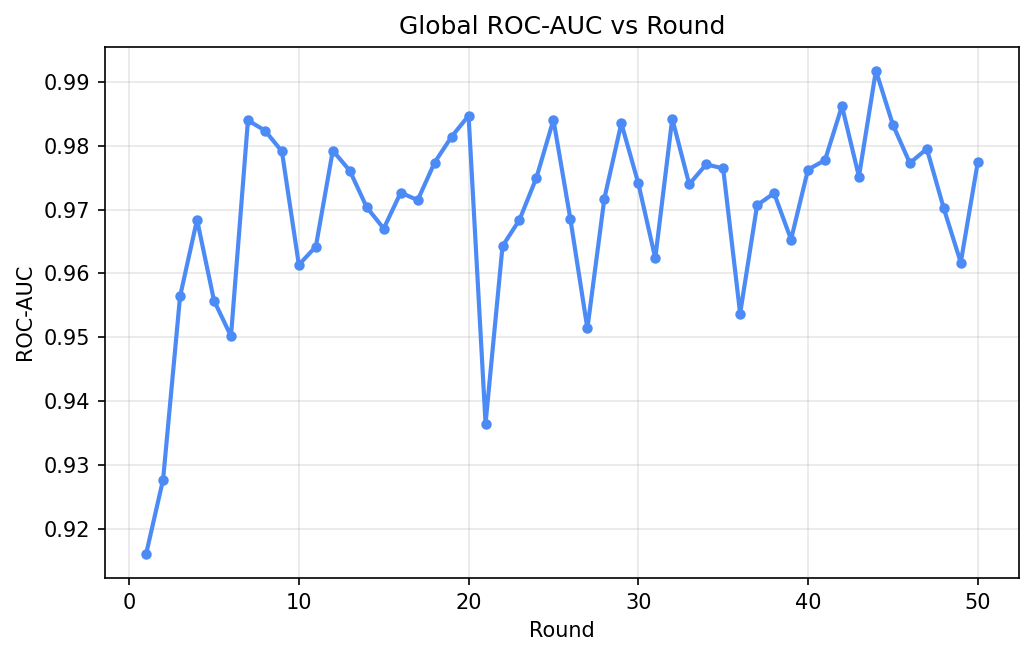

The data file committed next to this chart (first rows):
round, eval_roc_auc
1, 0.9161
2, 0.9277
3, 0.9564
4, 0.9684
5, 0.9557
6, 0.9502
7, 0.984
8, 0.9824
9, 0.9791
10, 0.9613
11, 0.9642
12, 0.9792
13, 0.9761
14, 0.9704
15, 0.967
16, 0.9726
17, 0.9715
18, 0.9774
19, 0.9814
20, 0.9847
21, 0.9365
22, 0.9643
23, 0.9684
24, 0.975
25, 0.9841
26, 0.9685
27, 0.9514
28, 0.9717
29, 0.9835
30, 0.9741
31, 0.9624
32, 0.9842
33, 0.974
34, 0.9771
35, 0.9764
36, 0.9537
37, 0.9707
38, 0.9726
39, 0.9653
40, 0.9763
41, 0.9777
42, 0.9862
43, 0.9752
44, 0.9917
45, 0.9833
46, 0.9773
47, 0.9795
48, 0.9702
49, 0.9617
50, 0.9774
